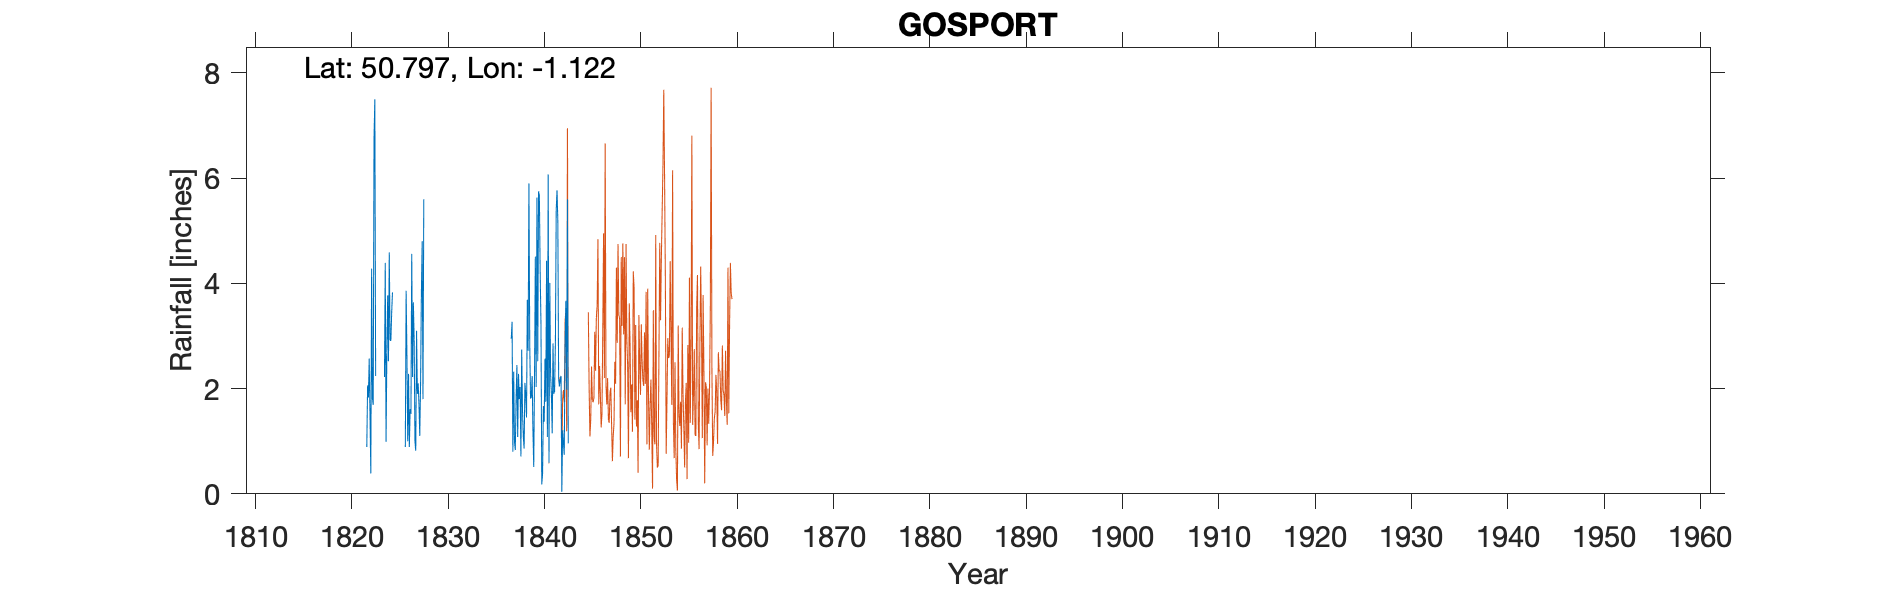

The file beside this chart, header and first rows:
GOSPORT, , , , , , , , , , , , , , , , , , , , , , , 
Grid ref, SU619001, Long, -1.122, Lat, 50.8, Elevation, 11, ft, , , , , , , , , , , , , , , 
Station no, RR201, , , , , , , , , , , , , , , , , , , , , , 
, 1810, 1811, 1812, 1813, 1814, 1815, 1816, 1817, 1818, 1819, 1820, 1821, 1822, 1823, 1824, 1825, 1826, 1827, 1828, 1829, 1830, 1831, 1832
January, , , , , , , , , , , , , 0.89, , 0.99, , 0.89, 1, , , , , 
February, , , , , , , , , , , , , 2.06, , 2.69, , 3.86, 0.82, , , , , 
March, , , , , , , , , , , , , 1.83, , 3.77, , 2.62, 3.1, , , , , 
April, , , , , , , , , , , , , 2.57, , 2.52, , 1, 1.9, , , , , 
May, , , , , , , , , , , , , 1.51, , 4.59, , 2.28, 2.1, , , , , 
June, , , , , , , , , , , , , 0.39, , 2.92, , 0.89, 1.7, , , , , 
July, , , , , , , , , , , , , 4.28, , 2.91, , 1.61, 1.1, , , , , 
August, , , , , , , , , , , , , 1.82, , 3.45, , 1.52, 2.1, , , , , 
September, , , , , , , , , , , , , 1.69, , 3.83, , 4.56, 3.8, , , , , 
October, , , , , , , , , , , , , 6.75, , , , 2.22, 4.8, , , , , 
November, , , , , , , , , , , , , 7.5, 2.22, , , 3.64, 1.8, , , , , 
December, , , , , , , , , , , , , 2.24, 4.39, 3.56, , 2.93, 5.6, , , , , 
Total, , , , , , , 41.05, , , , , 47.02, 33.53, , 40.05, , 28.02, 29.82, , , , , 
IDR 1821: Nov figure of 6.02 & Dec figur…, , , , , , , , , , , , , , , , , , , , , , , 
IDR 1838 Dec, , , , , , , , , , , , , , , , , , , , , , , 
